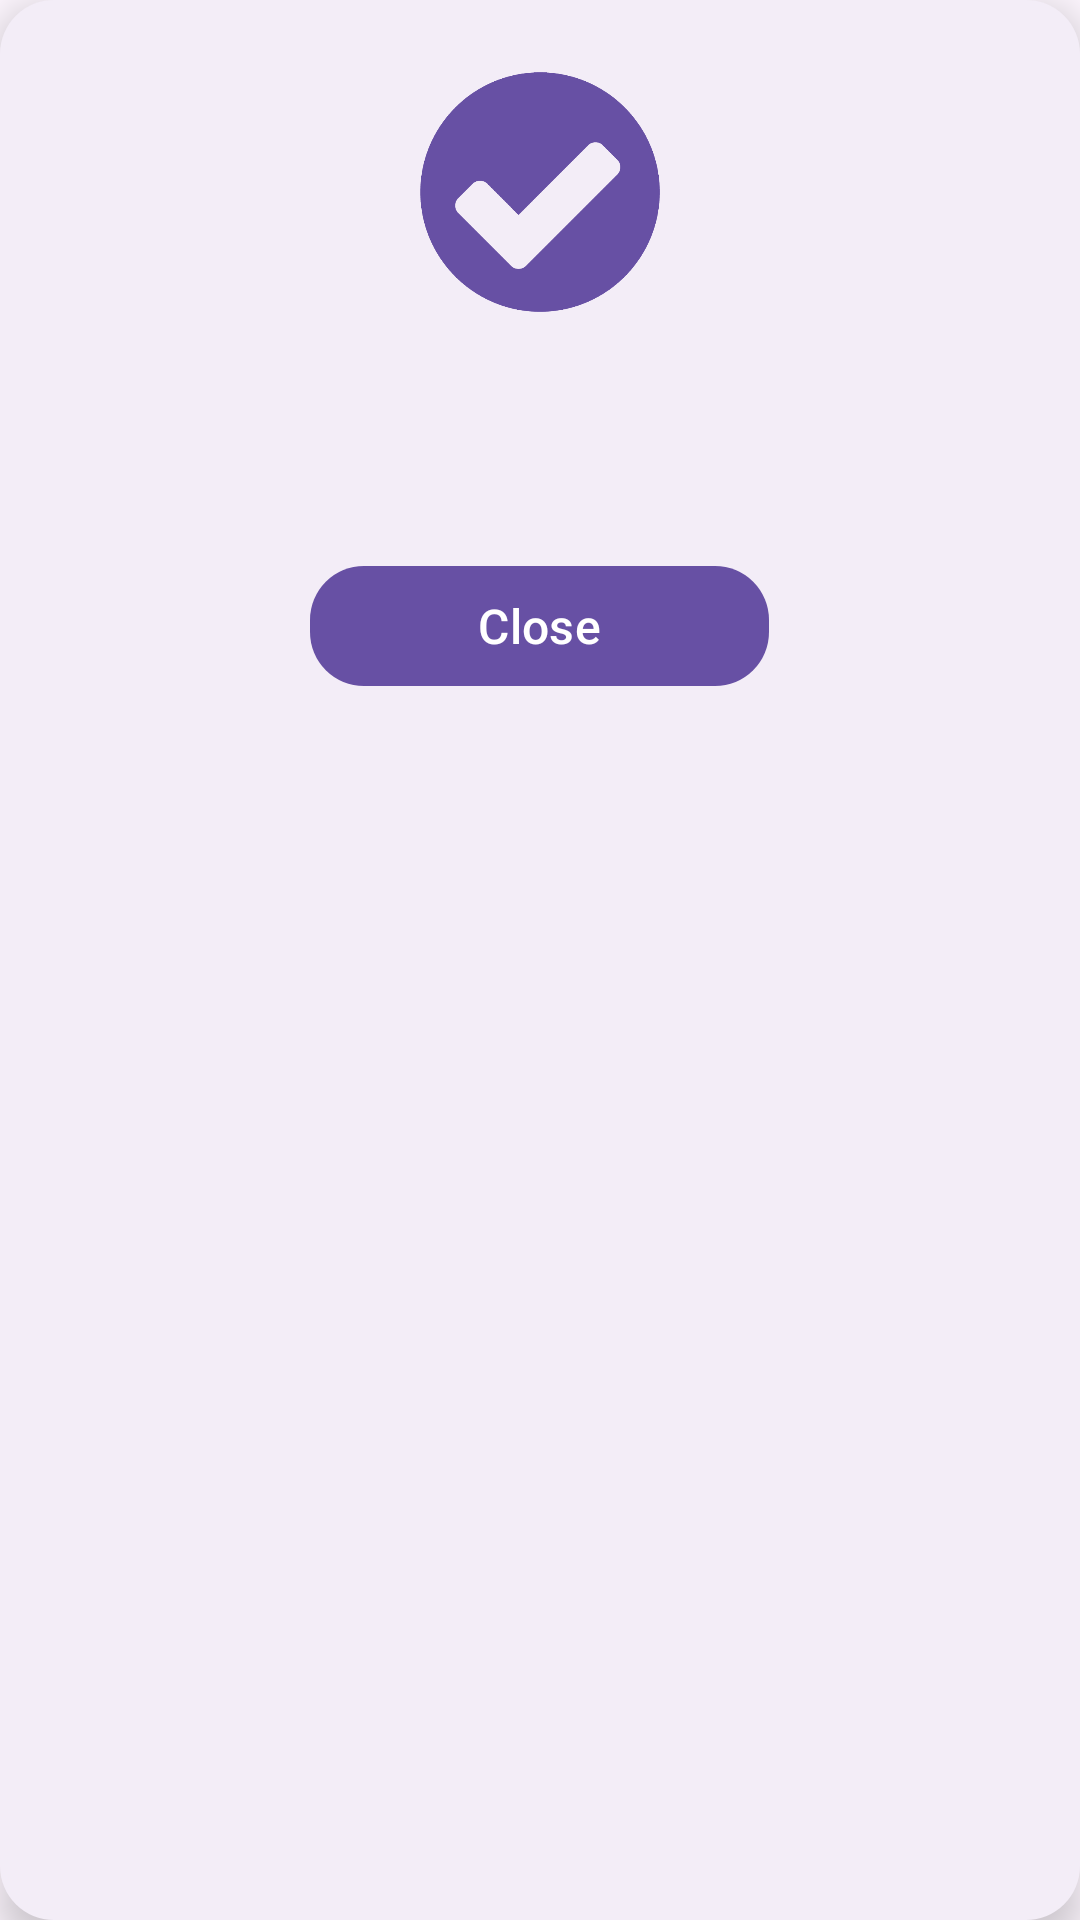

Produce the Android XML layout that renders to this screen, including the resource entries it uses.
<!-- AndroidManifest.xml: application theme Theme.SheGuard -->
<!-- res/layout/view_info_dialog.xml -->
<?xml version="1.0" encoding="utf-8"?>
<LinearLayout xmlns:android="http://schemas.android.com/apk/res/android"
    xmlns:app="http://schemas.android.com/apk/res-auto"
    android:layout_width="match_parent"
    android:layout_height="wrap_content"
    android:layout_gravity="center"
    android:layout_margin="28dp"
    android:background="@drawable/container"
    android:elevation="8dp"
    android:orientation="vertical"
    android:padding="24dp">

    <ImageView
        android:id="@+id/icon"
        android:layout_width="80dp"
        android:layout_height="80dp"
        android:layout_gravity="center"
        android:layout_marginBottom="8dp"
        android:contentDescription="@android:string/untitled"
        android:src="@drawable/ic_tick"
        app:tint="?attr/colorPrimary" />

    <TextView
        android:id="@+id/title"
        style="@style/TextAppearance.Material3.TitleMedium"
        android:layout_width="wrap_content"
        android:layout_height="wrap_content"
        android:layout_gravity="center"
        android:textAlignment="center" />

    <ScrollView
        android:layout_width="match_parent"
        android:layout_height="wrap_content"
        android:layout_marginVertical="16dp"
        android:fadingEdgeLength="24dp"
        android:requiresFadingEdge="vertical">

        <TextView
            android:id="@+id/description"
            style="@style/TextAppearance.Material3.BodyMedium"
            android:layout_width="wrap_content"
            android:layout_height="wrap_content"
            android:layout_gravity="center"
            android:gravity="center"
            android:justificationMode="inter_word"
            android:textAlignment="center" />

    </ScrollView>

    <com.google.android.material.button.MaterialButton
        android:id="@+id/close"
        android:layout_width="wrap_content"
        android:layout_height="wrap_content"
        android:layout_gravity="center"
        android:gravity="center"
        android:paddingHorizontal="56dp"
        android:text="@string/btn_close"
        android:textSize="16sp"
        app:cornerRadius="@dimen/component_corner_radius" />

</LinearLayout>
<!-- resources referenced by this layout -->
<resources>
  <dimen name="component_corner_radius">18dp</dimen>
  <!-- drawable container (drawable) -->
  <?xml version="1.0" encoding="utf-8"?>
  <ripple xmlns:android="http://schemas.android.com/apk/res/android"
      android:color="@color/color_material_ripple">
      <item>
          <layer-list>
              <item>
                  <shape android:shape="rectangle">
                      <solid android:color="?attr/colorSurfaceContainer" />
                      <corners android:radius="@dimen/component_corner_radius" />
                  </shape>
              </item>
          </layer-list>
      </item>
  </ripple>
  <!-- drawable ic_tick: png bitmap (drawable, 139586 bytes) -->
  <string name="btn_close">Close</string>
  <style name="Theme.SheGuard" parent="Base.Theme.SheGuard" />
  <style name="Base.Theme.SheGuard" parent="Theme.Material3.DayNight.NoActionBar">
          
          <item name="android:statusBarColor">@android:color/transparent</item>
          <item name="android:windowLightStatusBar">true</item>
  
          
          <item name="android:navigationBarColor">@android:color/transparent</item>
          <item name="android:windowLightNavigationBar">true</item>
      </style>
</resources>
